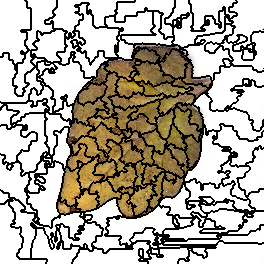

The data file committed next to this chart (first rows):
0, 0, 0, 0, 0, 0, 0, 0, 0, 0, 0, 0, 0, 0, 0, 0, 0, 0, 0, 0, 0, 0, 0, 0
0, 0, 0, 0, 0, 0, 0, 0, 0, 0, 0, 0, 0, 0, 0, 0, 0, 0, 0, 0, 0, 0, 0, 0
0, 0, 0, 0, 0, 0, 0, 0, 0, 0, 0, 0, 0, 0, 0, 0, 0, 0, 0, 0, 0, 0, 0, 0
0, 0, 0, 0, 0, 0, 0, 0, 0, 0, 0, 0, 0, 0, 0, 0, 0, 0, 0, 0, 0, 0, 0, 0
0, 0, 0, 0, 0, 0, 0, 0, 0, 0, 0, 0, 0, 0, 0, 0, 0, 0, 0, 0, 0, 0, 0, 0
0, 0, 0, 0, 0, 0, 0, 0, 0, 0, 0, 0, 0, 0, 0, 0, 0, 0, 0, 0, 0, 0, 0, 0
0, 0, 0, 0, 0, 0, 0, 0, 0, 0, 0, 0, 0, 0, 0, 0, 0, 0, 0, 0, 0, 0, 0, 0
0, 0, 0, 0, 0, 0, 0, 0, 0, 0, 0, 0, 0, 0, 0, 0, 0, 0, 0, 0, 0, 0, 0, 0
0, 0, 0, 0, 0, 0, 0, 0, 0, 0, 0, 0, 0, 0, 0, 0, 0, 0, 0, 0, 0, 0, 0, 0
0, 0, 0, 0, 0, 0, 0, 0, 0, 0, 0, 0, 0, 0, 0, 0, 0, 0, 0, 0, 0, 0, 0, 0
0, 0, 0, 0, 0, 0, 0, 0, 0, 0, 0, 0, 0, 0, 0, 0, 0, 0, 0, 0, 0, 0, 0, 0
0, 0, 0, 0, 0, 0, 0, 0, 0, 0, 0, 0, 0, 0, 0, 0, 0, 0, 0, 0, 0, 0, 0, 0
0, 0, 0, 0, 0, 0, 0, 0, 0, 0, 0, 0, 0, 0, 0, 0, 0, 0, 0, 0, 0, 0, 0, 0
0, 0, 0, 0, 0, 0, 0, 0, 0, 0, 0, 0, 0, 0, 0, 0, 0, 0, 0, 0, 0, 0, 0, 0
0, 0, 0, 0, 0, 0, 0, 0, 0, 0, 0, 0, 0, 0, 0, 0, 0, 0, 0, 0, 0, 0, 0, 0
0, 0, 0, 0, 0, 0, 0, 0, 0, 0, 0, 0, 0, 0, 0, 0, 0, 0, 0, 0, 0, 0, 0, 0
0, 0, 0, 0, 0, 0, 0, 0, 0, 0, 0, 0, 0, 0, 0, 0, 0, 0, 0, 0, 0, 0, 0, 0
0, 0, 0, 0, 0, 0, 0, 0, 0, 0, 0, 0, 0, 0, 0, 0, 0, 0, 0, 0, 0, 0, 0, 0
0, 0, 0, 0, 0, 0, 0, 0, 0, 0, 0, 0, 0, 0, 0, 0, 0, 0, 0, 0, 0, 0, 0, 0
0, 0, 0, 0, 0, 0, 0, 0, 0, 0, 0, 0, 0, 0, 0, 0, 0, 0, 0, 0, 0, 0, 0, 0
0, 0, 0, 0, 0, 0, 0, 0, 0, 0, 0, 0, 0, 0, 0, 0, 0, 0, 0, 0, 0, 0, 0, 0
0, 0, 0, 0, 0, 0, 0, 0, 0, 0, 0, 0, 0, 0, 0, 0, 0, 0, 0, 0, 0, 0, 0, 0
0, 0, 0, 0, 0, 0, 0, 0, 0, 0, 0, 0, 0, 0, 0, 0, 0, 0, 0, 0, 0, 0, 0, 0
0, 0, 0, 0, 0, 0, 0, 0, 0, 0, 0, 0, 0, 0, 0, 0, 0, 0, 0, 0, 0, 0, 0, 0
0, 0, 0, 0, 0, 0, 0, 0, 0, 0, 0, 0, 0, 0, 0, 0, 0, 0, 0, 0, 0, 0, 0, 0
0, 0, 0, 0, 0, 0, 0, 0, 0, 0, 0, 0, 0, 0, 0, 0, 0, 0, 0, 0, 0, 0, 0, 0
0, 0, 0, 0, 0, 0, 0, 0, 0, 0, 0, 0, 0, 0, 0, 0, 0, 0, 0, 0, 0, 0, 0, 0
0, 0, 0, 0, 0, 0, 0, 0, 0, 0, 0, 0, 0, 0, 0, 0, 0, 0, 0, 0, 0, 0, 0, 0
0, 0, 0, 0, 0, 0, 0, 0, 0, 0, 0, 0, 0, 0, 0, 0, 0, 0, 0, 0, 0, 0, 0, 0
0, 0, 0, 0, 0, 0, 0, 0, 0, 0, 0, 0, 0, 0, 0, 0, 0, 0, 0, 0, 0, 0, 0, 0
0, 0, 0, 0, 0, 0, 0, 0, 0, 0, 0, 0, 0, 0, 0, 0, 0, 0, 0, 0, 0, 15, 15, 15
0, 0, 0, 0, 0, 0, 0, 0, 0, 0, 0, 0, 0, 0, 0, 0, 0, 0, 0, 0, 0, 15, 15, 15
0, 0, 0, 0, 0, 0, 0, 0, 0, 0, 0, 0, 0, 0, 0, 0, 0, 0, 0, 0, 0, 0, 0, 0
0, 0, 0, 0, 0, 0, 0, 0, 0, 0, 0, 0, 0, 0, 0, 0, 0, 0, 0, 0, 0, 0, 0, 0
0, 0, 0, 0, 0, 0, 0, 0, 0, 0, 0, 0, 0, 0, 0, 0, 0, 0, 0, 0, 0, 0, 0, 0
0, 0, 0, 0, 0, 0, 0, 0, 0, 0, 0, 0, 0, 0, 0, 0, 0, 0, 0, 0, 0, 0, 0, 0
0, 0, 0, 0, 0, 0, 0, 0, 0, 0, 0, 0, 0, 0, 0, 0, 0, 0, 0, 0, 0, 0, 0, 0
0, 0, 0, 0, 0, 0, 0, 0, 0, 0, 0, 0, 0, 0, 0, 0, 0, 0, 0, 0, 0, 0, 0, 0
0, 0, 0, 0, 0, 0, 0, 0, 0, 0, 0, 0, 0, 0, 0, 0, 0, 0, 0, 0, 0, 0, 0, 0
0, 0, 0, 0, 0, 0, 0, 0, 0, 0, 0, 0, 0, 0, 0, 0, 0, 0, 0, 0, 0, 0, 0, 0
0, 0, 0, 0, 0, 0, 0, 0, 0, 0, 0, 0, 0, 0, 0, 0, 0, 0, 0, 0, 0, 0, 0, 0
0, 0, 0, 0, 0, 0, 0, 0, 0, 0, 0, 0, 0, 0, 0, 0, 0, 0, 0, 0, 0, 0, 0, 0
0, 0, 0, 0, 0, 0, 0, 0, 0, 0, 0, 0, 0, 0, 0, 0, 0, 0, 0, 0, 0, 0, 0, 0
0, 0, 0, 0, 0, 0, 0, 0, 0, 0, 0, 0, 0, 0, 0, 0, 0, 0, 0, 0, 0, 0, 0, 0
0, 0, 0, 0, 0, 0, 0, 0, 0, 0, 0, 0, 0, 0, 0, 0, 0, 0, 0, 0, 0, 0, 0, 0
0, 0, 0, 0, 0, 0, 0, 0, 0, 0, 0, 0, 0, 0, 0, 0, 0, 0, 0, 0, 0, 0, 0, 0
0, 0, 0, 0, 0, 0, 0, 0, 0, 0, 0, 0, 0, 0, 0, 0, 0, 0, 0, 0, 0, 0, 0, 0
0, 0, 0, 0, 0, 0, 0, 0, 0, 0, 0, 0, 0, 0, 0, 0, 0, 0, 0, 0, 0, 0, 0, 0
0, 0, 0, 0, 0, 0, 0, 0, 0, 0, 0, 0, 0, 0, 0, 0, 0, 0, 0, 0, 0, 0, 0, 0
0, 0, 0, 0, 0, 0, 0, 0, 0, 0, 0, 0, 0, 0, 0, 0, 0, 0, 0, 0, 0, 0, 0, 0
0, 0, 0, 0, 0, 0, 0, 0, 0, 0, 0, 0, 0, 0, 0, 0, 0, 0, 0, 0, 0, 0, 0, 0
0, 0, 0, 0, 0, 0, 0, 0, 0, 0, 0, 0, 0, 0, 0, 0, 0, 0, 0, 0, 0, 15, 15, 0
0, 0, 0, 0, 0, 0, 0, 0, 0, 0, 0, 0, 0, 0, 0, 0, 0, 0, 0, 0, 0, 15, 15, 0
0, 0, 0, 16, 16, 16, 16, 16, 16, 0, 0, 0, 0, 0, 0, 0, 0, 0, 0, 0, 0, 15, 15, 15
0, 0, 0, 16, 16, 16, 16, 16, 16, 0, 0, 0, 0, 0, 0, 0, 0, 0, 0, 0, 0, 0, 0, 0
0, 0, 0, 16, 16, 16, 16, 16, 16, 0, 0, 0, 0, 0, 0, 0, 0, 0, 0, 0, 0, 0, 0, 0
0, 0, 0, 16, 16, 16, 16, 16, 16, 0, 0, 0, 0, 0, 0, 0, 0, 0, 0, 0, 0, 0, 0, 0
16, 16, 16, 16, 16, 16, 16, 16, 16, 0, 0, 0, 0, 0, 0, 0, 0, 0, 0, 0, 0, 0, 0, 0
16, 16, 16, 16, 16, 16, 16, 16, 16, 0, 0, 0, 0, 0, 0, 0, 0, 0, 0, 0, 0, 0, 0, 0
16, 16, 16, 16, 16, 16, 16, 16, 16, 0, 0, 0, 0, 0, 0, 0, 0, 0, 0, 0, 0, 0, 0, 15
16, 16, 16, 16, 16, 16, 16, 16, 16, 16, 16, 16, 16, 0, 0, 0, 0, 0, 0, 0, 0, 0, 0, 15
... 203 more rows
